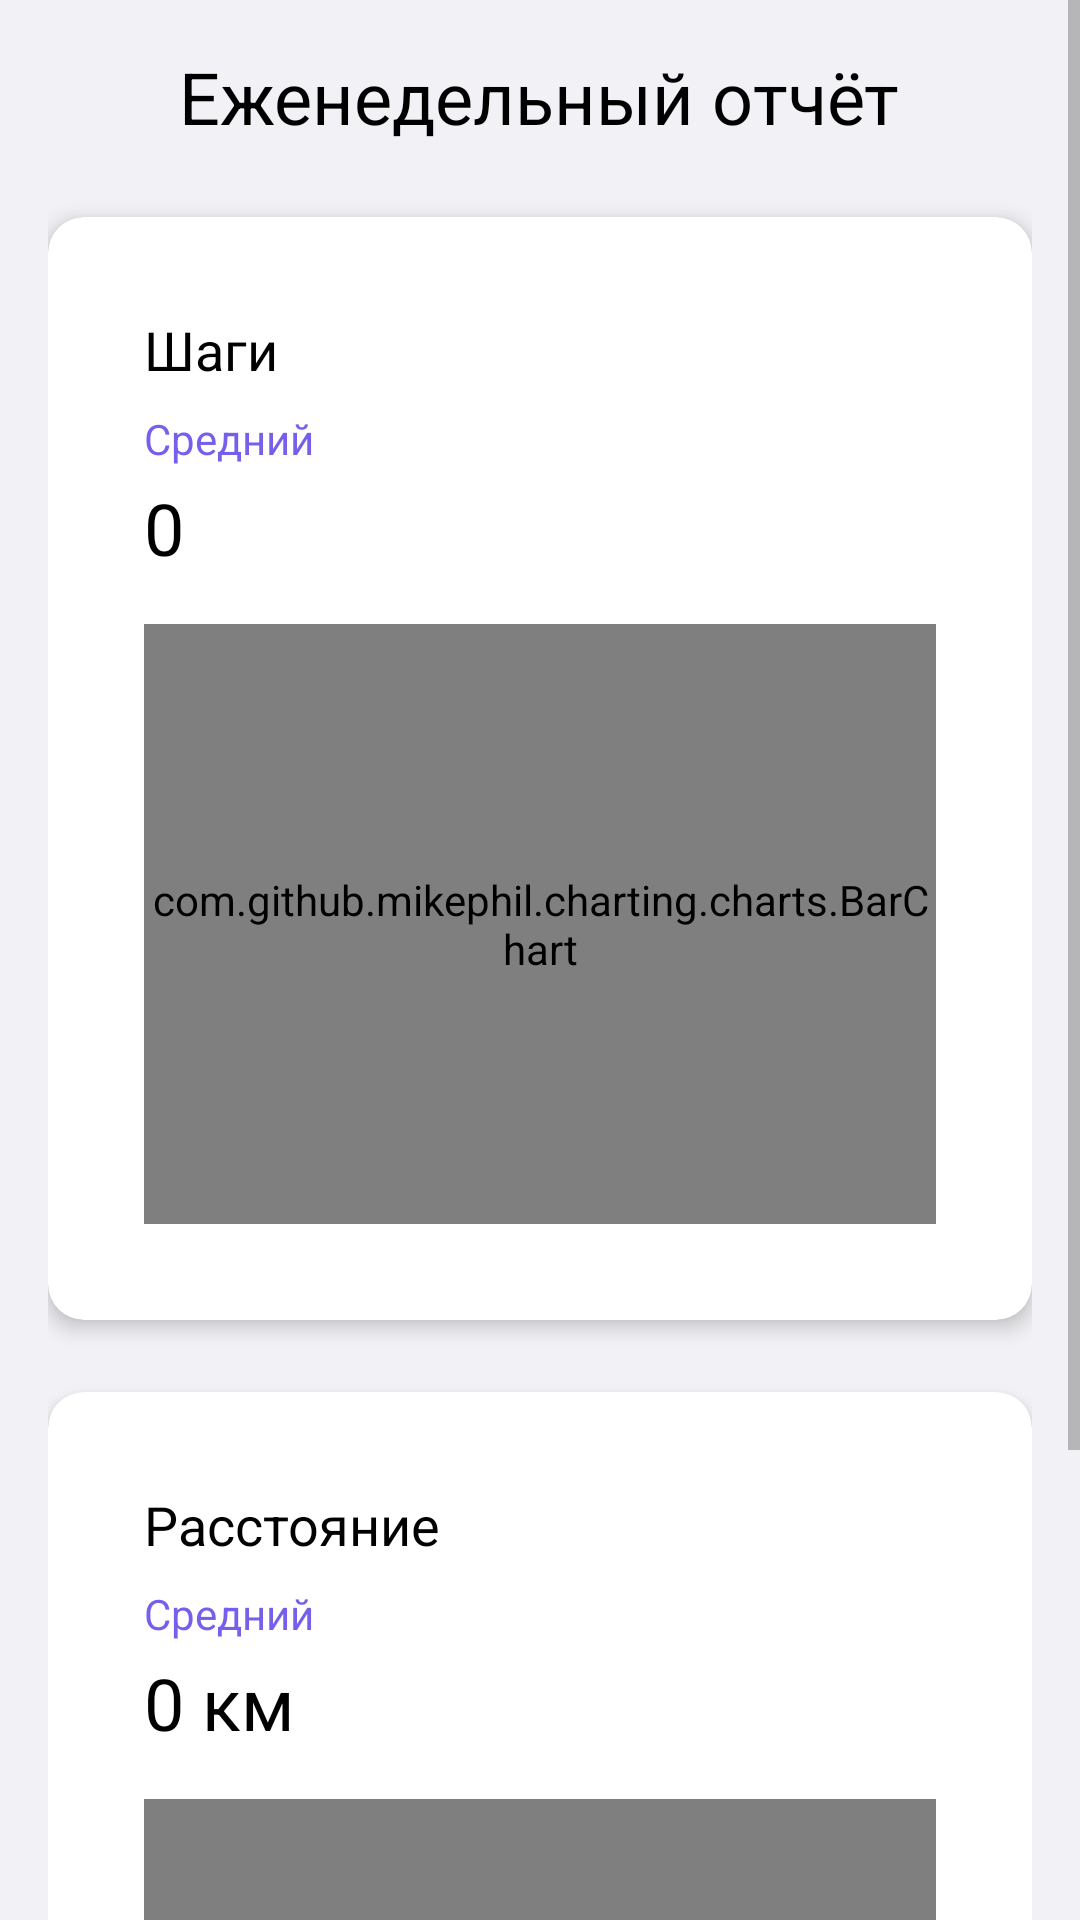

Here is an Android app screen rendered from its layout file. Give the layout XML and the strings, colors and styles it references.
<!-- AndroidManifest.xml: application theme Theme.FitnessTracker -->
<!-- res/layout/activity_weekly_report.xml -->
<?xml version="1.0" encoding="utf-8"?>
<ScrollView xmlns:android="http://schemas.android.com/apk/res/android"
    xmlns:app="http://schemas.android.com/apk/res-auto"
    android:layout_width="match_parent"
    android:layout_height="match_parent"
    android:fillViewport="true"
    android:background="@color/background">

    <LinearLayout
        android:layout_width="match_parent"
        android:layout_height="wrap_content"
        android:orientation="vertical"
        android:padding="16dp">

        
        <TextView
            android:layout_width="wrap_content"
            android:layout_height="wrap_content"
            android:text="Еженедельный отчёт"
            android:textSize="24sp"
            android:textColor="@color/text_color"
            android:layout_gravity="center_horizontal"
            android:layout_marginBottom="24dp" />

        
        <androidx.cardview.widget.CardView
            android:layout_width="match_parent"
            android:layout_height="wrap_content"
            app:cardCornerRadius="12dp"
            app:cardBackgroundColor="@color/cardview_background"
            app:cardElevation="4dp"
            android:layout_marginBottom="24dp">

            <LinearLayout
                android:layout_width="match_parent"
                android:layout_height="wrap_content"
                android:orientation="vertical"
                android:padding="16dp">

                
                <TextView
                    android:layout_width="wrap_content"
                    android:layout_height="wrap_content"
                    android:text="Шаги"
                    android:textSize="18sp"
                    android:textColor="@color/text_color"
                    android:layout_marginBottom="8dp" />

                
                <TextView
                    android:layout_width="wrap_content"
                    android:layout_height="wrap_content"
                    android:text="Средний"
                    android:textSize="14sp"
                    android:textColor="@color/purpule"
                    android:layout_marginBottom="4dp" />

                
                <TextView
                    android:id="@+id/averageStepsTextView"
                    android:layout_width="wrap_content"
                    android:layout_height="wrap_content"
                    android:text="0"
                    android:textSize="24sp"
                    android:textColor="@color/text_color"
                    android:layout_marginBottom="16dp" />

                
                <com.github.mikephil.charting.charts.BarChart
                    android:id="@+id/stepsBarChart"
                    android:layout_width="match_parent"
                    android:layout_height="200dp" />
            </LinearLayout>
        </androidx.cardview.widget.CardView>

        
        <androidx.cardview.widget.CardView
            android:layout_width="match_parent"
            android:layout_height="wrap_content"
            app:cardCornerRadius="12dp"
            app:cardElevation="4dp">

            <LinearLayout
                android:layout_width="match_parent"
                android:layout_height="wrap_content"
                android:orientation="vertical"
                android:padding="16dp">

                
                <TextView
                    android:layout_width="wrap_content"
                    android:layout_height="wrap_content"
                    android:text="Расстояние"
                    android:textSize="18sp"
                    android:textColor="@color/text_color"
                    android:layout_marginBottom="8dp" />

                
                <TextView
                    android:layout_width="wrap_content"
                    android:layout_height="wrap_content"
                    android:text="Средний"
                    android:textSize="14sp"
                    android:textColor="@color/purpule"
                    android:layout_marginBottom="4dp" />

                
                <TextView
                    android:id="@+id/averageDistanceTextView"
                    android:layout_width="wrap_content"
                    android:layout_height="wrap_content"
                    android:text="0 км"
                    android:textSize="24sp"
                    android:textColor="@color/text_color"
                    android:layout_marginBottom="16dp" />

                
                <com.github.mikephil.charting.charts.BarChart
                    android:id="@+id/distanceBarChart"
                    android:layout_width="match_parent"
                    android:layout_height="200dp" />
            </LinearLayout>
        </androidx.cardview.widget.CardView>
    </LinearLayout>
</ScrollView>
<!-- resources referenced by this layout -->
<resources>
  <color name="background">#f2f2f6</color>
  <color name="cardview_background">#FFFFFF</color>
  <color name="purpule">#775eeb</color>
  <color name="text_color">#000000</color>
  <style name="Theme.FitnessTracker" parent="Base.Theme.FitnessTracker" />
  <style name="Base.Theme.FitnessTracker" parent="Theme.Material3.DayNight.NoActionBar">
          <item name="colorPrimary">@color/primary_color</item>
          <item name="colorPrimaryDark">@color/primary_color</item>
          <item name="colorAccent">@color/primary_color</item>
          <item name="android:windowBackground">@color/background</item>
          <item name="android:textColor">@color/text_color</item>
          <item name="android:textColorPrimary">@color/text_color</item>
          <item name="android:textColorSecondary">@color/secondary_color</item>
          <item name="cardViewStyle">@style/CardViewStyle</item>
          <item name="android:statusBarColor">@color/primary_color</item>
          <item name="android:navigationBarColor">@color/background</item>
      </style>
  <color name="primary_color">#775eeb</color>
  <color name="secondary_color">#808080</color>
  <style name="CardViewStyle" parent="CardView">
          <item name="cardBackgroundColor">@color/cardview_background</item>
          <item name="cardCornerRadius">8dp</item>
          <item name="cardElevation">4dp</item>
          <item name="contentPadding">16dp</item>
      </style>
</resources>
